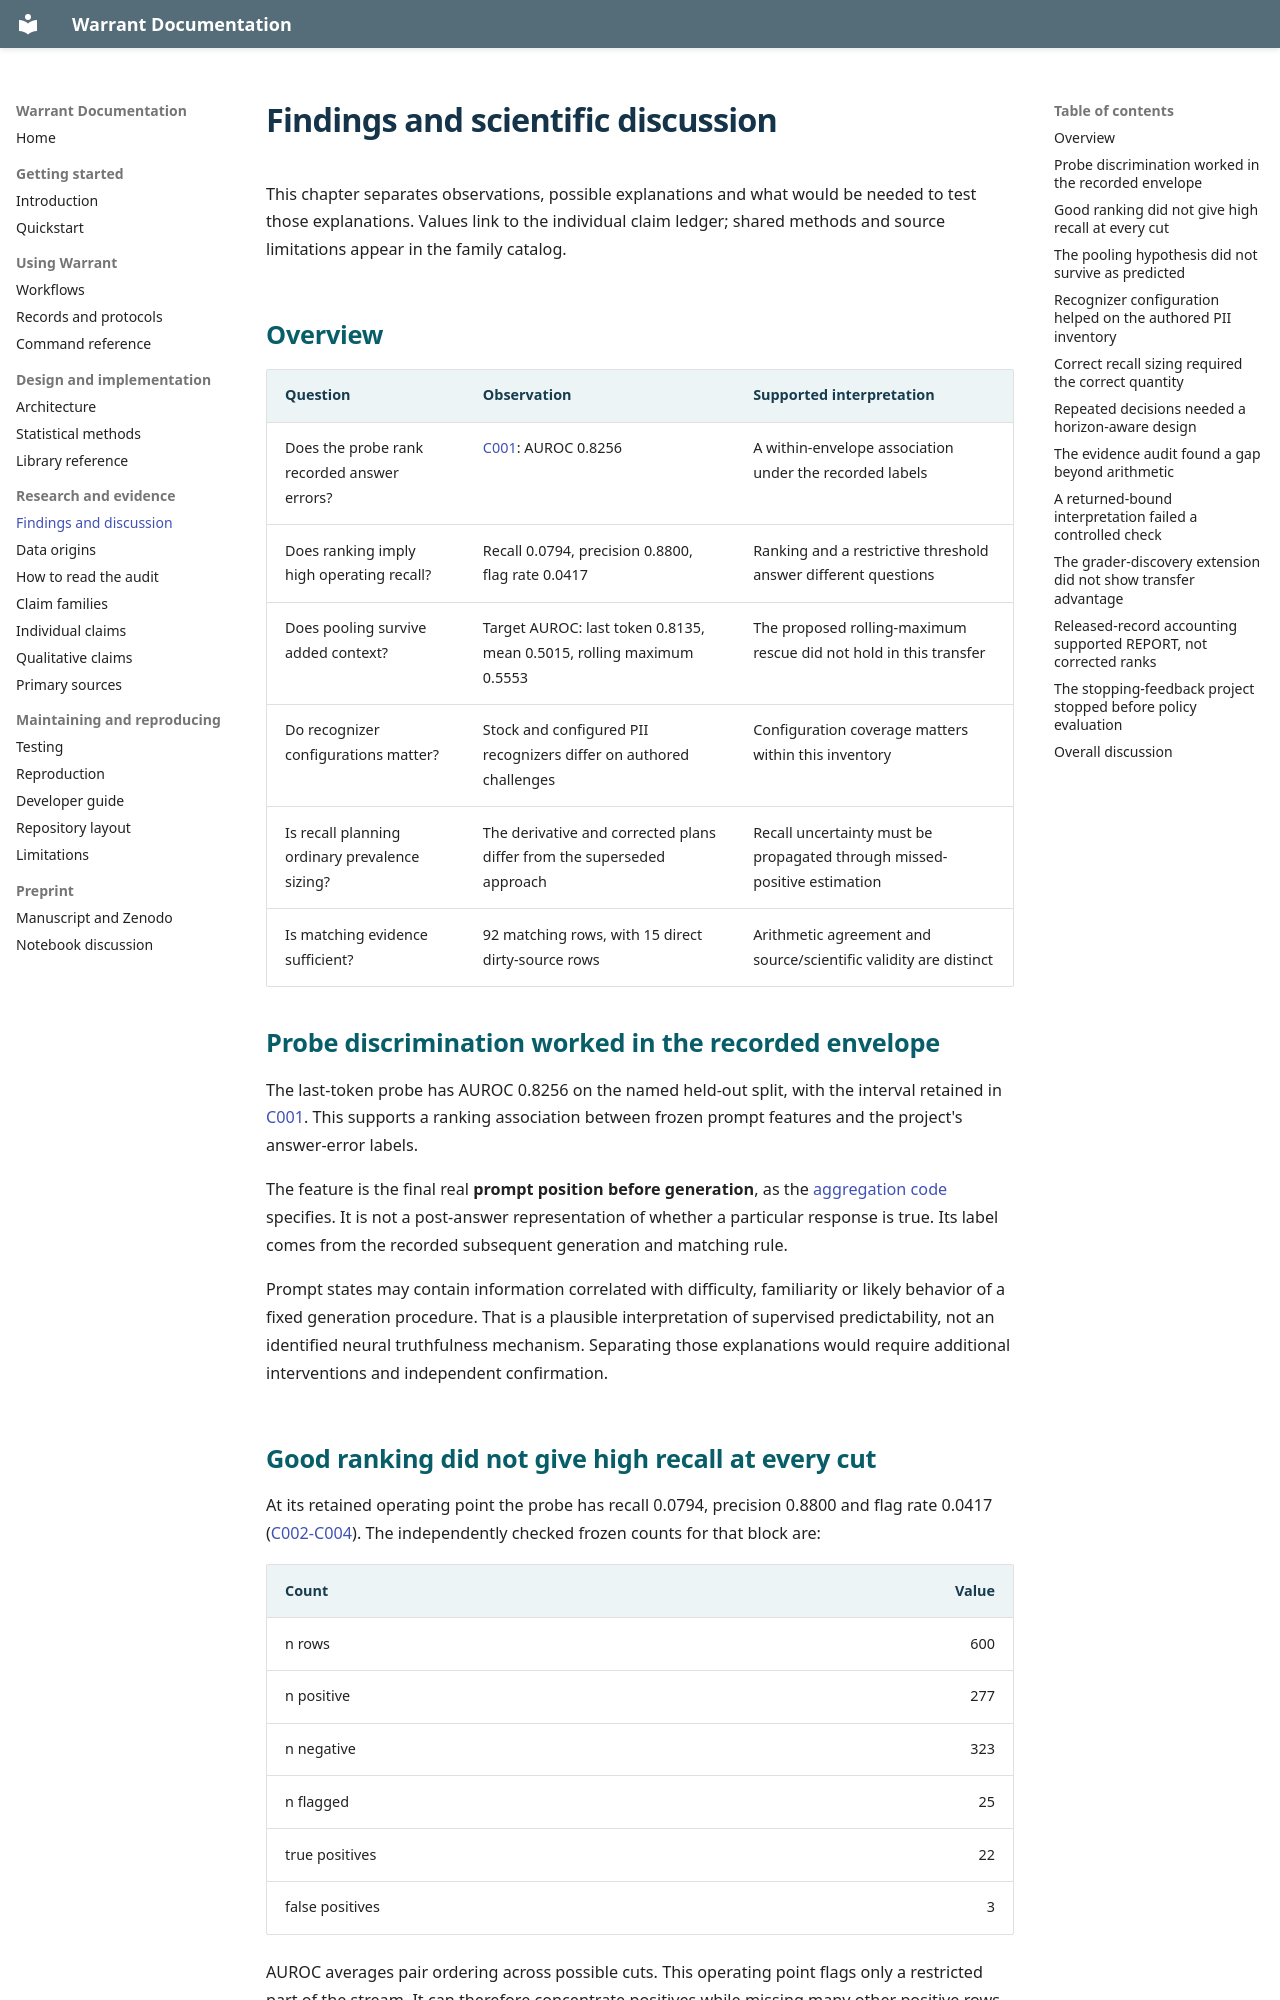

repository: Aditya26189/Warrant · page: findings.html · generator: mkdocs

# Findings and scientific discussion

This chapter separates observations, possible explanations and what would be
needed to test those explanations. Values link to the individual claim ledger;
shared methods and source limitations appear in the family catalog.

## Overview

| Question | Observation | Supported interpretation |
|---|---|---|
| Does the probe rank recorded answer errors? | [C001](claims.md#c001): AUROC 0.8256 | A within-envelope association under the recorded labels |
| Does ranking imply high operating recall? | Recall 0.0794, precision 0.8800, flag rate 0.0417 | Ranking and a restrictive threshold answer different questions |
| Does pooling survive added context? | Target AUROC: last token 0.8135, mean 0.5015, rolling maximum 0.5553 | The proposed rolling-maximum rescue did not hold in this transfer |
| Do recognizer configurations matter? | Stock and configured PII recognizers differ on authored challenges | Configuration coverage matters within this inventory |
| Is recall planning ordinary prevalence sizing? | The derivative and corrected plans differ from the superseded approach | Recall uncertainty must be propagated through missed-positive estimation |
| Is matching evidence sufficient? | 92 matching rows, with 15 direct dirty-source rows | Arithmetic agreement and source/scientific validity are distinct |

## Probe discrimination worked in the recorded envelope

The last-token probe has AUROC 0.8256 on the named held-out split, with the
interval retained in [C001](claims.md#c001). This supports a ranking association
between frozen prompt features and the project's answer-error labels.

The feature is the final real **prompt position before generation**, as the
[aggregation code](../../controlplane/detectors/aggregation.py) specifies.
It is not a post-answer representation of whether a particular response is
true. Its label comes from the recorded subsequent generation and matching rule.

Prompt states may contain information correlated with difficulty, familiarity
or likely behavior of a fixed generation procedure. That is a plausible
interpretation of supervised predictability, not an identified neural
truthfulness mechanism. Separating those explanations would require additional
interventions and independent confirmation.

## Good ranking did not give high recall at every cut

At its retained operating point the probe has recall 0.0794, precision
0.8800 and flag rate 0.0417 ([C002-C004](claims.md#c002)). The independently
checked frozen counts for that block are:

| Count | Value |
|---|---:|
| n rows | 600 |
| n positive | 277 |
| n negative | 323 |
| n flagged | 25 |
| true positives | 22 |
| false positives | 3 |

AUROC averages pair ordering across possible cuts. This operating point flags
only a restricted part of the stream. It can therefore concentrate positives
while missing many other positive rows. This explains the coexistence
arithmetically without requiring a software failure.

Whether that trade-off is useful requires an application workload, a recall
criterion and a cost of missed events. Those were not measured on customer
traffic.

The wider budget sweep illustrates trade-offs, but its largest-favorable-budget
headline is selected from an observed grid. The separate validation/test sweep
records useful split separation while retaining dirty-source provenance.
Neither is a newly collected confirmatory evaluation.
